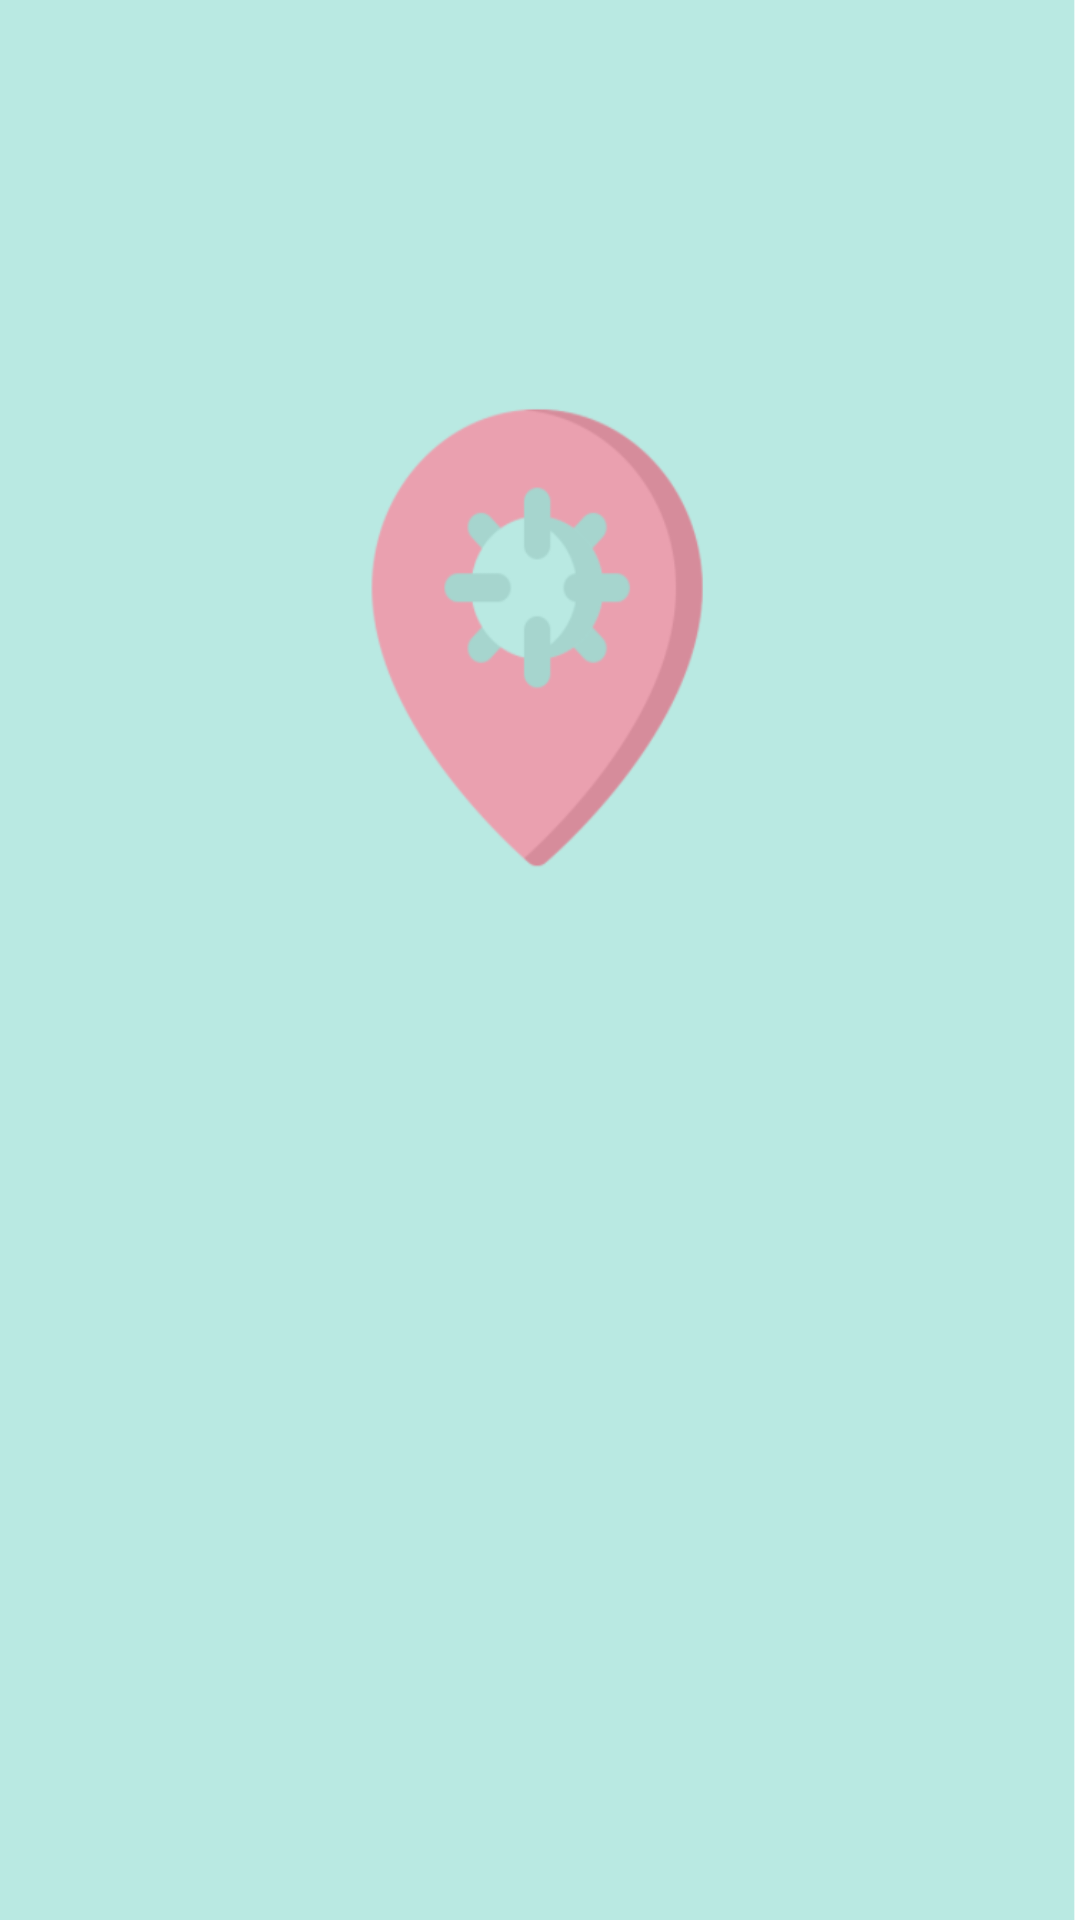

Here is an Android app screen rendered from its layout file. Give the layout XML and the strings, colors and styles it references.
<!-- AndroidManifest.xml: activity theme Theme.AppCompat.NoActionBar -->
<!-- res/layout/activity_splash.xml -->
<?xml version="1.0" encoding="utf-8"?>
<LinearLayout
    xmlns:android="http://schemas.android.com/apk/res/android"
    android:layout_width="match_parent"
    android:layout_height="match_parent">
    <ImageView
        android:layout_width="match_parent"
        android:layout_height="match_parent"
        android:background="@drawable/intro"/>


</LinearLayout>
<!-- resources referenced by this layout -->
<resources>
  <!-- drawable intro: png bitmap (drawable, 77197 bytes) -->
</resources>
